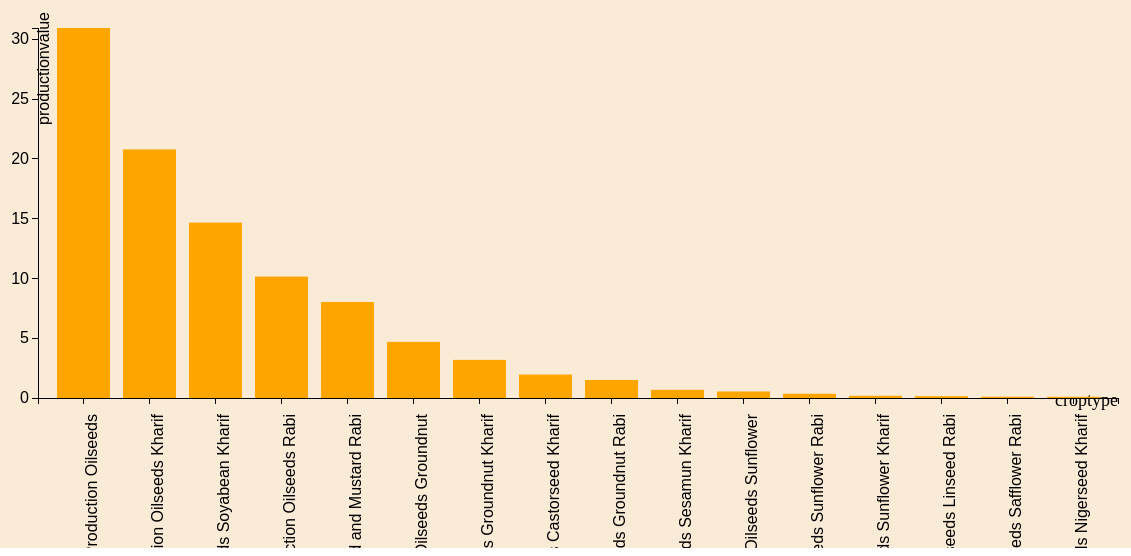
D3 v3 page, settled after 480 driven frames (8 s of simulated time); the page loaded 1 data file(s).


    //define margins
    var margin = {
            top: 30,
            right: 20,
            bottom: 150,
            left: 100
        },
        width = 1200 - margin.left - margin.right,
        height = 550 - margin.top - margin.bottom;
    //define svg
    var svg = d3.select("body").append("svg")
        .attr("width", width + margin.left + margin.right)
        .attr("height", height + margin.top + margin.bottom)
        .append("g")
        .attr("transform", "translate(" + margin.left + "," + margin.top + ")");

    //define x,y scale
    var x = d3.scale.ordinal()
        .rangeRoundBands([0, width], .2);

    var y = d3.scale.linear()
        .range([height, 0]);

    //define X-Axis
    var xAxis = d3.svg.axis()
        .scale(x)
        .orient("bottom");
    //define Y-Axis
    var yAxis = d3.svg.axis()
        .scale(y)
        .orient("left");

    d3.json("json/oilseedcrop.json", function(error, data) {
        if (error) throw error;
        data.forEach(function(d) {
            d.productionvalue = +d.productionvalue;
            d.croptype = d.croptype;
        });

        //Define the domains of X and Y axis
        x.domain(data.map(function(d) {
            return d.croptype;
        }));
        y.domain([0, d3.max(data, function(d) {
            return d.productionvalue;
        })]);

        svg.append("g")
            .attr("class", "x axis")
            .attr("transform", "translate(0," + height + ")")
            .call(xAxis)
            .selectAll("text")
            .attr("transform", "rotate(-90)")
            .attr("dx", "-1em")
            .attr("dy", ".25em")
            .style("text-anchor", "end")
            .style("font-size", "16px");

        svg.append("g")
            .attr("class", "y axis")
            .call(yAxis)
            .style("font-size", "16px")
            .append("text")
            .attr("transform", "rotate(-90)")
            .attr("dx", "1em")
            .attr("dy", ".71em")
            .style("text-anchor", "end")
            .text("productionvalue");

        //draw the label on X-axis
        svg.append("g")
        .append("text")
        .style("font-size", "18px")
        .attr("transform", "translate(0, "+width/2+")")
        .attr("dx", "60em")
        .attr("dy", "-9em")
        .style("text-anchor", "end")
        .text("croptype");

        //draw the bars
        svg.selectAll(".bar")
            .data(data)
            .enter().append("rect")
            .attr("class", "bar")
            .attr("x", function(d) {
                return x(d.croptype);
            })
            .attr("width", x.rangeBand())
            .attr("y", function(d) {
                return y(d.productionvalue);
            })
            .attr("height", function(d) {
                return height - y(d.productionvalue);
            })
            .text("croptype");

        //draw the value on the top of the bar
        svg.selectAll("text")
            .data(data)
            .enter()
            .append("text")
            .text(function(d){
                return d.productionvalue;
            })
            .attr("x", function(d) {
                return x(d.croptype) + x.rangeBand()/2;
            })
            .attr("y", function(d) {
                return y(d.productionvalue) + 50;
            });
           // .style("fill", "red")
            //.style("text-anchor", "middle");
    });
    

### data: json/oilseedcrop.json
[
 {
  "croptype": "Agricultural Production Oilseeds",
  "productionvalue": "30.94"
 },
 {
  "croptype": "Agricultural Production Oilseeds Kharif",
  "productionvalue": "20.79"
 },
 {
  "croptype": "Agricultural Production Oilseeds Soyabea…",
  "productionvalue": "14.67"
 },
 {
  "croptype": "Agricultural Production Oilseeds Rabi",
  "productionvalue": "10.15"
 },
 {
  "croptype": "Agricultural Production Oilseeds Rapesee…",
  "productionvalue": "8.029"
 },
 {
  "croptype": "Agricultural Production Oilseeds Groundn…",
  "productionvalue": "4.695"
 },
 {
  "croptype": "Agricultural Production Oilseeds Groundn…",
  "productionvalue": "3.187"
 },
 {
  "croptype": "Agricultural Production Oilseeds Castors…",
  "productionvalue": "1.964"
 },
 "... 8 more items"
]